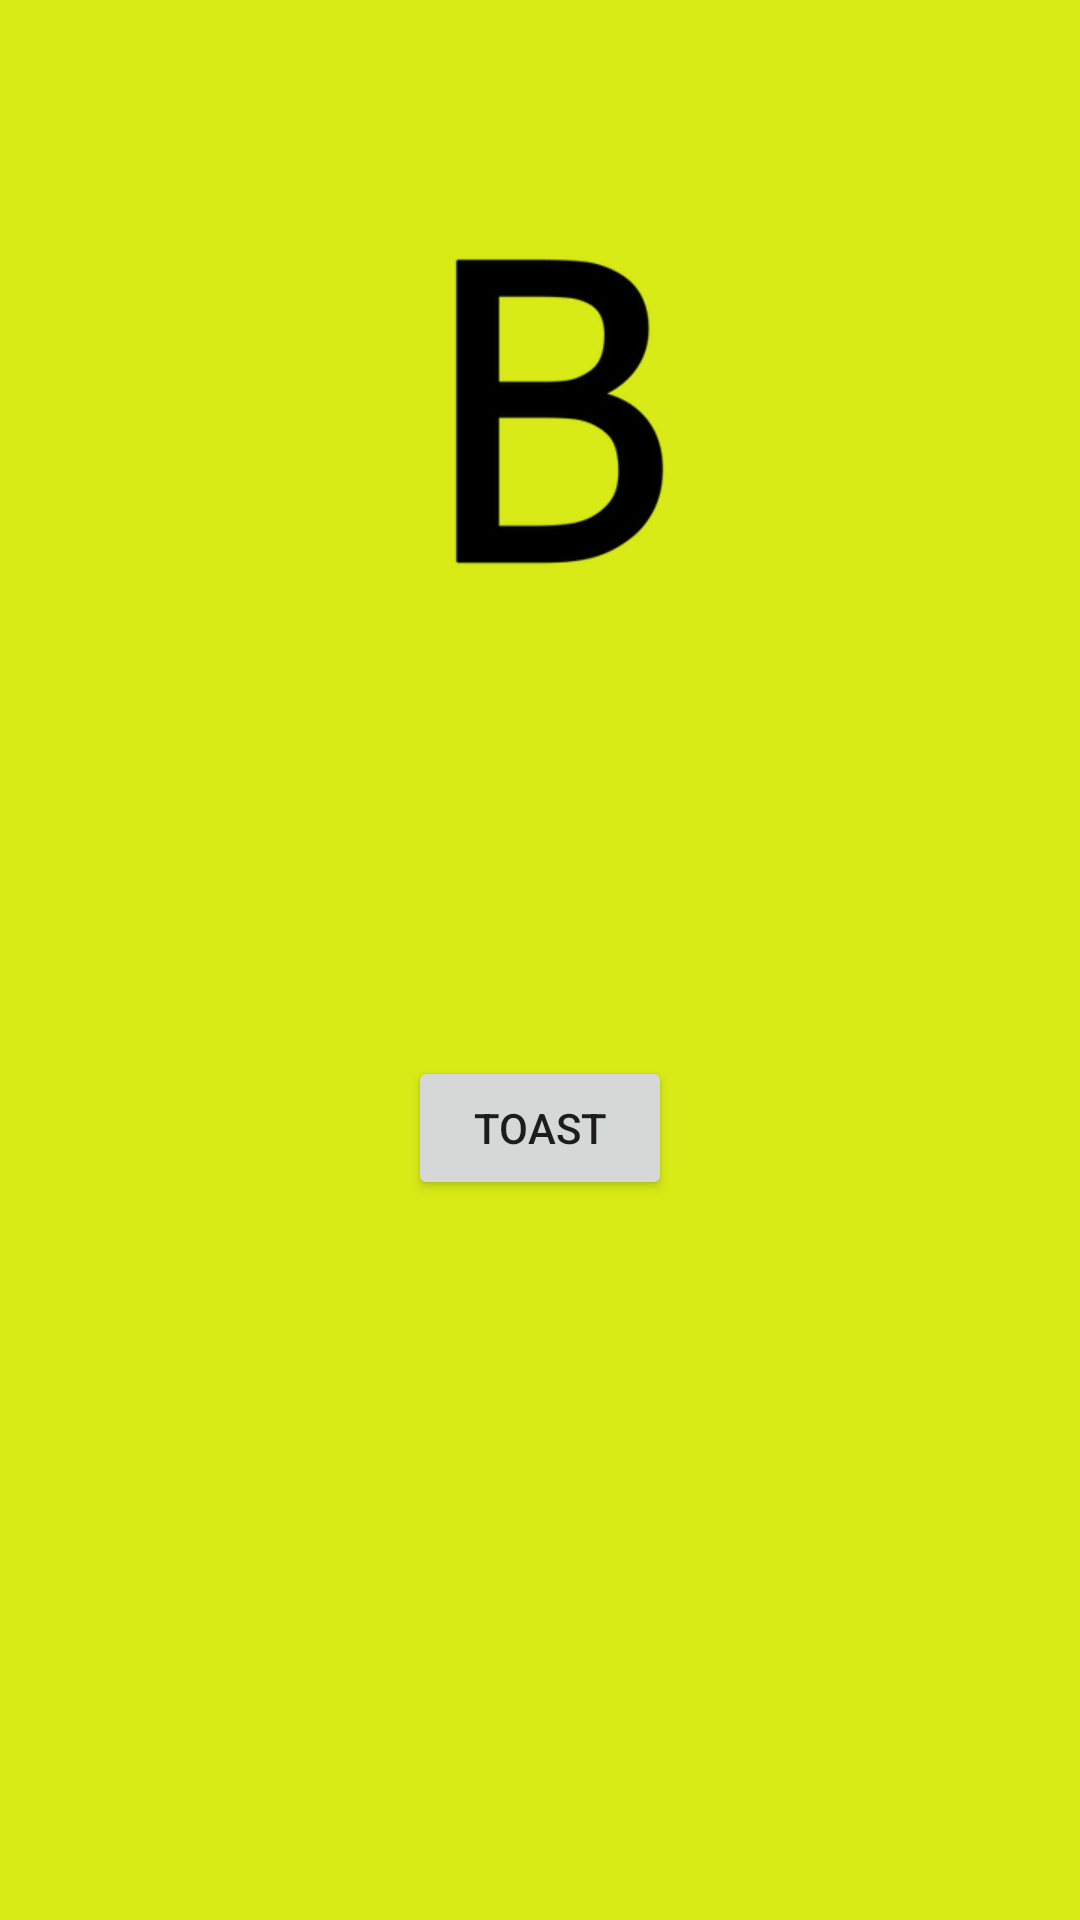

Produce the Android XML layout that renders to this screen, including the resource entries it uses.
<!-- AndroidManifest.xml: application theme Theme.Practica_Fragments -->
<!-- res/layout/fragment_dos.xml -->
<?xml version="1.0" encoding="utf-8"?>
<FrameLayout xmlns:android="http://schemas.android.com/apk/res/android"
    xmlns:app="http://schemas.android.com/apk/res-auto"
    xmlns:tools="http://schemas.android.com/tools"
    android:layout_width="match_parent"
    android:layout_height="match_parent"
    android:background="#D8EB17"
    tools:context=".Fragments.FragmentDos">

    <ImageView
        android:id="@+id/imageView2"
        android:layout_width="160dp"
        android:layout_height="300dp"
        android:layout_gravity="center|top"
        android:src="@drawable/b" />

    <Button
        android:id="@+id/button2"
        android:layout_width="wrap_content"
        android:layout_height="wrap_content"
        android:layout_gravity="center|bottom"
        android:layout_marginVertical="240dp"
        android:text="Toast" />
</FrameLayout>
<!-- resources referenced by this layout -->
<resources>
  <!-- drawable b: png bitmap (drawable, 6718 bytes) -->
  <style name="Theme.Practica_Fragments" parent="Theme.MaterialComponents.DayNight.DarkActionBar">
          
          <item name="colorPrimary">@color/purple_500</item>
          <item name="colorPrimaryVariant">@color/purple_700</item>
          <item name="colorOnPrimary">@color/white</item>
          
          <item name="colorSecondary">@color/teal_200</item>
          <item name="colorSecondaryVariant">@color/teal_700</item>
          <item name="colorOnSecondary">@color/black</item>
          
          <item name="android:statusBarColor">?attr/colorPrimaryVariant</item>
          
      </style>
  <!-- not gathered from this repository: default colours our renderer supplied (Android Studio template values) -->
  <color name="purple_500">#FF6200EE</color>
  <color name="purple_700">#FF3700B3</color>
  <color name="teal_200">#FF03DAC5</color>
  <color name="teal_700">#FF018786</color>
  <color name="black">#FF000000</color>
  <color name="white">#FFFFFFFF</color>
</resources>
